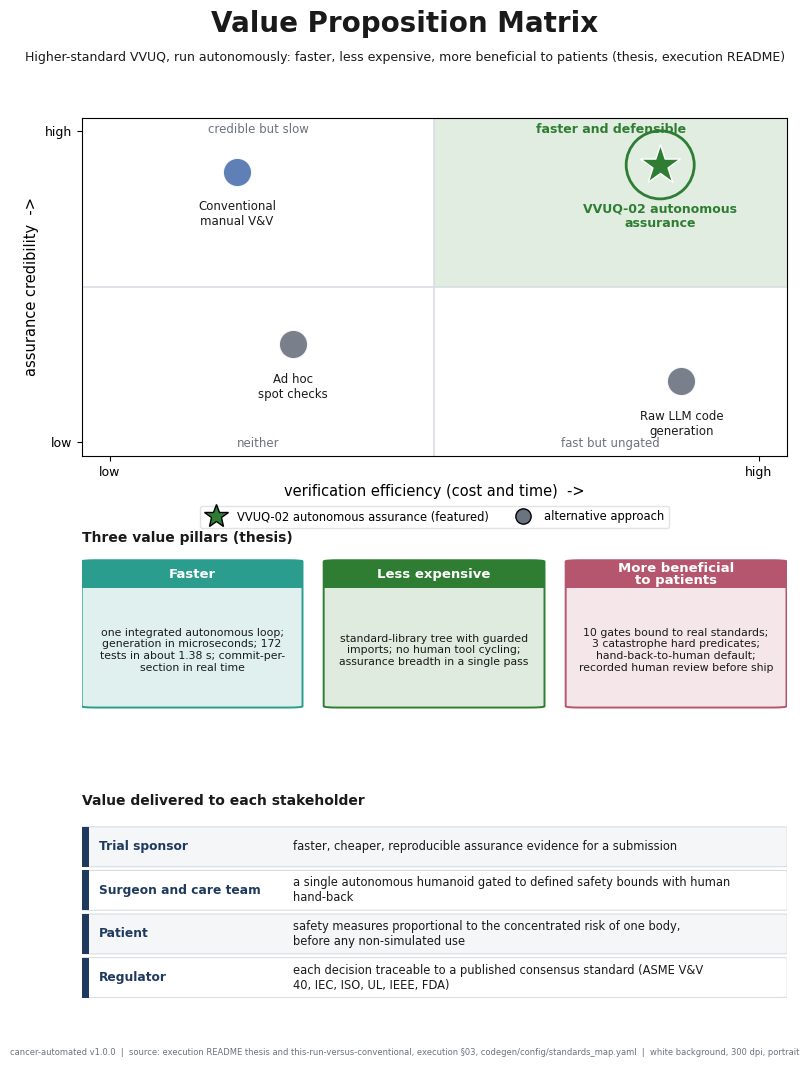

This chart was generated by the following Python code: (Note: this script raises an exception after producing the figure.)
"""VVUQ-02 figure 14: value proposition matrix.

Self-contained matplotlib script. Renders a portrait, full-page, 300 dpi PNG on a
white background, following image-instruct/14-value-proposition-matrix.
Grounding: execution README thesis and this-run-versus-conventional, execution
section 03, codegen/config/standards_map.yaml and inputs/. Depends only on
matplotlib and numpy.
"""

import textwrap

import matplotlib

matplotlib.use("Agg")

import matplotlib.pyplot as plt
from matplotlib.lines import Line2D
from matplotlib.patches import FancyBboxPatch, Rectangle

PALETTE = {
    "navy": "#1F3A5F",
    "slate": "#4C72B0",
    "teal": "#2A9D8F",
    "green": "#2E7D32",
    "red": "#C0392B",
    "amber": "#E1A93B",
    "purple": "#6A4C93",
    "rose": "#B5566E",
    "gray": "#6B7280",
    "panel": "#F4F6F8",
    "grid": "#D9DEE3",
    "ink": "#1A1A1A",
}
SECTION = "§"

plt.rcParams["font.family"] = "DejaVu Sans"
plt.rcParams["font.size"] = 11

OUT = "papers/VVUQ-02/imagegen/14-value-proposition-matrix/14-value-proposition-matrix.png"

PILLARS = [
    (
        "Faster",
        PALETTE["teal"],
        "one integrated autonomous loop; generation in microseconds; 172 tests in about 1.38 s; commit-per-section in real time",
    ),
    (
        "Less expensive",
        PALETTE["green"],
        "standard-library tree with guarded imports; no human tool cycling; assurance breadth in a single pass",
    ),
    (
        "More beneficial\nto patients",
        PALETTE["rose"],
        "10 gates bound to real standards; 3 catastrophe hard predicates; hand-back-to-human default; recorded human review before ship",
    ),
]
STAKEHOLDERS = [
    ("Trial sponsor", "faster, cheaper, reproducible assurance evidence for a submission"),
    ("Surgeon and care team", "a single autonomous humanoid gated to defined safety bounds with human hand-back"),
    ("Patient", "safety measures proportional to the concentrated risk of one body, before any non-simulated use"),
    ("Regulator", "each decision traceable to a published consensus standard (ASME V&V 40, IEC, ISO, UL, IEEE, FDA)"),
]


def fit_text(fig, x, y, s, size, max_frac, **kw):
    t = fig.text(x, y, s, fontsize=size, **kw)
    fig.canvas.draw()
    r = fig.canvas.get_renderer()
    while size > 6.0 and t.get_window_extent(renderer=r).width > max_frac * fig.bbox.width:
        size -= 0.5
        t.set_fontsize(size)
    return t


def add_frame(fig, title, subtitle, footer):
    fit_text(fig, 0.5, 0.965, title, 20, 0.94, ha="center", va="center", fontweight="bold", color=PALETTE["ink"])
    fit_text(fig, 0.5, 0.935, subtitle, 12.5, 0.95, ha="center", va="center", color=PALETTE["ink"])
    fit_text(fig, 0.5, 0.03, footer, 9, 0.97, ha="center", va="center", color=PALETTE["gray"])


def tint(hexcolor, t):
    h = hexcolor.lstrip("#")
    rgb = tuple(int(h[i : i + 2], 16) / 255 for i in (0, 2, 4))
    return tuple(c + (1 - c) * t for c in rgb)


def main():
    fig = plt.figure(figsize=(8.5, 11))
    gs = fig.add_gridspec(
        3, 1, height_ratios=[3.1, 1.5, 1.7], left=0.12, right=0.95, top=0.88, bottom=0.08, hspace=0.42
    )
    ax = fig.add_subplot(gs[0, 0])
    ax2 = fig.add_subplot(gs[1, 0])
    ax3 = fig.add_subplot(gs[2, 0])

    # Quadrant.
    ax.set_xlim(0, 1)
    ax.set_ylim(0, 1)
    ax.add_patch(Rectangle((0.5, 0.5), 0.5, 0.5, facecolor=tint(PALETTE["green"], 0.86), edgecolor="none", zorder=0))
    ax.axvline(0.5, color=PALETTE["grid"], linewidth=1.2, zorder=1)
    ax.axhline(0.5, color=PALETTE["grid"], linewidth=1.2, zorder=1)
    ax.text(
        0.75,
        0.965,
        "faster and defensible",
        ha="center",
        va="center",
        fontsize=9,
        fontweight="bold",
        color=PALETTE["green"],
    )
    for qx, qy, qlab in [
        (0.25, 0.965, "credible but slow"),
        (0.75, 0.035, "fast but ungated"),
        (0.25, 0.035, "neither"),
    ]:
        ax.text(qx, qy, qlab, ha="center", va="center", fontsize=8.5, color=PALETTE["gray"])

    approaches = [
        (0.82, 0.86, "VVUQ-02 autonomous\nassurance", PALETTE["green"], True),
        (0.22, 0.84, "Conventional\nmanual V&V", PALETTE["slate"], False),
        (0.85, 0.22, "Raw LLM code\ngeneration", PALETTE["gray"], False),
        (0.30, 0.33, "Ad hoc\nspot checks", PALETTE["gray"], False),
    ]
    for x, y, lab, color, star in approaches:
        if star:
            ax.scatter(x, y, s=900, marker="*", color=color, edgecolor="white", linewidth=1.0, zorder=5)
            ax.scatter(x, y, s=2400, marker="o", facecolor="none", edgecolor=color, linewidth=2.0, zorder=4)
            ax.text(x, y - 0.11, lab, ha="center", va="top", fontsize=9, fontweight="bold", color=color, zorder=6)
        else:
            ax.scatter(x, y, s=420, color=color, edgecolor="white", linewidth=1.0, alpha=0.9, zorder=5)
            ax.text(x, y - 0.085, lab, ha="center", va="top", fontsize=8.5, color=PALETTE["ink"], zorder=6)

    ax.set_xticks([0.04, 0.96])
    ax.set_xticklabels(["low", "high"], fontsize=9)
    ax.set_yticks([0.04, 0.96])
    ax.set_yticklabels(["low", "high"], fontsize=9)
    ax.set_xlabel("verification efficiency (cost and time)  ->", fontsize=10.5)
    ax.set_ylabel("assurance credibility  ->", fontsize=10.5)

    handles = [
        Line2D(
            [0],
            [0],
            marker="*",
            color="none",
            markerfacecolor=PALETTE["green"],
            markersize=18,
            label="VVUQ-02 autonomous assurance (featured)",
        ),
        Line2D(
            [0],
            [0],
            marker="o",
            color="none",
            markerfacecolor=PALETTE["gray"],
            markersize=11,
            label="alternative approach",
        ),
    ]
    leg = ax.legend(
        handles=handles, loc="upper center", bbox_to_anchor=(0.5, -0.13), ncol=2, fontsize=8.3, frameon=True
    )
    leg.get_frame().set_edgecolor(PALETTE["grid"])

    # Value pillars.
    ax2.set_xlim(0, 1)
    ax2.set_ylim(0, 1)
    ax2.axis("off")
    ax2.text(
        0.0,
        1.04,
        "Three value pillars (thesis)",
        ha="left",
        va="bottom",
        fontsize=10,
        fontweight="bold",
        color=PALETTE["ink"],
    )
    pw, gap = 0.313, 0.03
    for i, (title, color, body) in enumerate(PILLARS):
        x0 = i * (pw + gap)
        ax2.add_patch(
            FancyBboxPatch(
                (x0, 0.05),
                pw,
                0.9,
                boxstyle="round,pad=0,rounding_size=0.02",
                facecolor=tint(color, 0.85),
                edgecolor=color,
                linewidth=1.4,
                mutation_aspect=0.4,
            )
        )
        ax2.add_patch(Rectangle((x0, 0.78), pw, 0.17, facecolor=color, edgecolor="none"))
        ax2.text(
            x0 + pw / 2,
            0.865,
            title,
            ha="center",
            va="center",
            fontsize=9.5,
            fontweight="bold",
            color="white",
            linespacing=0.9,
        )
        ax2.text(
            x0 + pw / 2, 0.40, textwrap.fill(body, 34), ha="center", va="center", fontsize=7.8, color=PALETTE["ink"]
        )

    # Stakeholder panel.
    ax3.set_xlim(0, 1)
    ax3.set_ylim(0, 1)
    ax3.axis("off")
    ax3.text(
        0.0,
        1.02,
        "Value delivered to each stakeholder",
        ha="left",
        va="bottom",
        fontsize=10,
        fontweight="bold",
        color=PALETTE["ink"],
    )
    rh = 0.235
    for i, (who, val) in enumerate(STAKEHOLDERS):
        y0 = 0.94 - (i + 1) * rh
        fill = PALETTE["panel"] if i % 2 == 0 else "white"
        ax3.add_patch(
            FancyBboxPatch(
                (0.0, y0),
                1.0,
                rh - 0.02,
                boxstyle="round,pad=0,rounding_size=0.01",
                facecolor=fill,
                edgecolor=PALETTE["grid"],
                linewidth=0.8,
                mutation_aspect=0.25,
            )
        )
        ax3.add_patch(Rectangle((0.0, y0), 0.01, rh - 0.02, facecolor=PALETTE["navy"], edgecolor="none"))
        ax3.text(
            0.025,
            y0 + (rh - 0.02) / 2,
            who,
            ha="left",
            va="center",
            fontsize=8.8,
            fontweight="bold",
            color=PALETTE["navy"],
        )
        ax3.text(
            0.30,
            y0 + (rh - 0.02) / 2,
            textwrap.fill(val, 70),
            ha="left",
            va="center",
            fontsize=8.3,
            color=PALETTE["ink"],
        )

    add_frame(
        fig,
        "Value Proposition Matrix",
        "Higher-standard VVUQ, run autonomously: faster, less expensive, more beneficial to patients (thesis, execution README)",
        f"cancer-automated v1.0.0  |  source: execution README thesis and this-run-versus-conventional, execution {SECTION}03, "
        "codegen/config/standards_map.yaml  |  white background, 300 dpi, portrait",
    )
    fig.savefig(OUT, dpi=300, facecolor="white")
    plt.close(fig)


if __name__ == "__main__":
    main()
